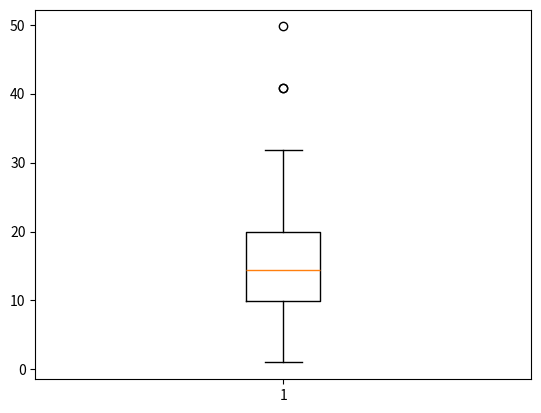

Reproduce this figure in Python.
import numpy as np
import matplotlib.pyplot as plt

def s_annealing(random_start, cost_function, random_neighbor, acceptance, temperature, maxsteps = 10000):

    min_int = -5
    max_int = 5
    dim = 2

    states = []
    costs = []
    
    state = random_start(min_int, max_int, dim)
    cost = cost_function(state)
    states.append(state)
    costs.append(cost)

    for i in range(maxsteps):
        fraction = i/float(maxsteps)
        T = temperature(fraction)

        new_state = random_neighbor(state, fraction, min_int, max_int, dim)
        new_cost = cost_function(new_state)

        if acceptance(cost, new_cost, T) > np.random.rand():
            state, cost = new_state, new_cost
            states.append(state)
            costs.append(cost)
    
    return state, cost, states, costs;

def random_start(mini, maxi, dim):
    a, b = mini, maxi
    s = []
    s = a + (b - a)*np.random.rand(dim)
    return s

def cost_function(s):
    return 10*2 + (s[0]**2 - 10*np.cos(2*np.pi*s[0])) + (s[1]**2 - 10*np.cos(2*np.pi*s[1]))

def temperature(f):
    return max(0.01, min(1, 1-f))

def random_neighbor(s, fraction, mini, maxi, dim):
    amplitude = (maxi - mini) * fraction / 10
    delta = []
    delta = (-amplitude/2.) + amplitude * np.random.rand(dim)
    return clip(s + delta, mini, maxi)

def clip(s, mini, maxi):
    return max(mini, min(s[0], maxi)), max(mini, min(s[1], maxi))  

def acceptance(c, new_c, t):
    if new_c < c:
        return 1
    else:
        return np.exp(-(new_c)/t)

state_f_list= []
c_f_list = []

for runs in range(30):
    state_f, c_f, states_f, costs_f = s_annealing(random_start, cost_function, random_neighbor, acceptance, temperature, maxsteps = 10000)
    state_f_list.append(state_f_list)
    c_f_list.append(c_f)


plt.boxplot(c_f_list)
plt.show()
